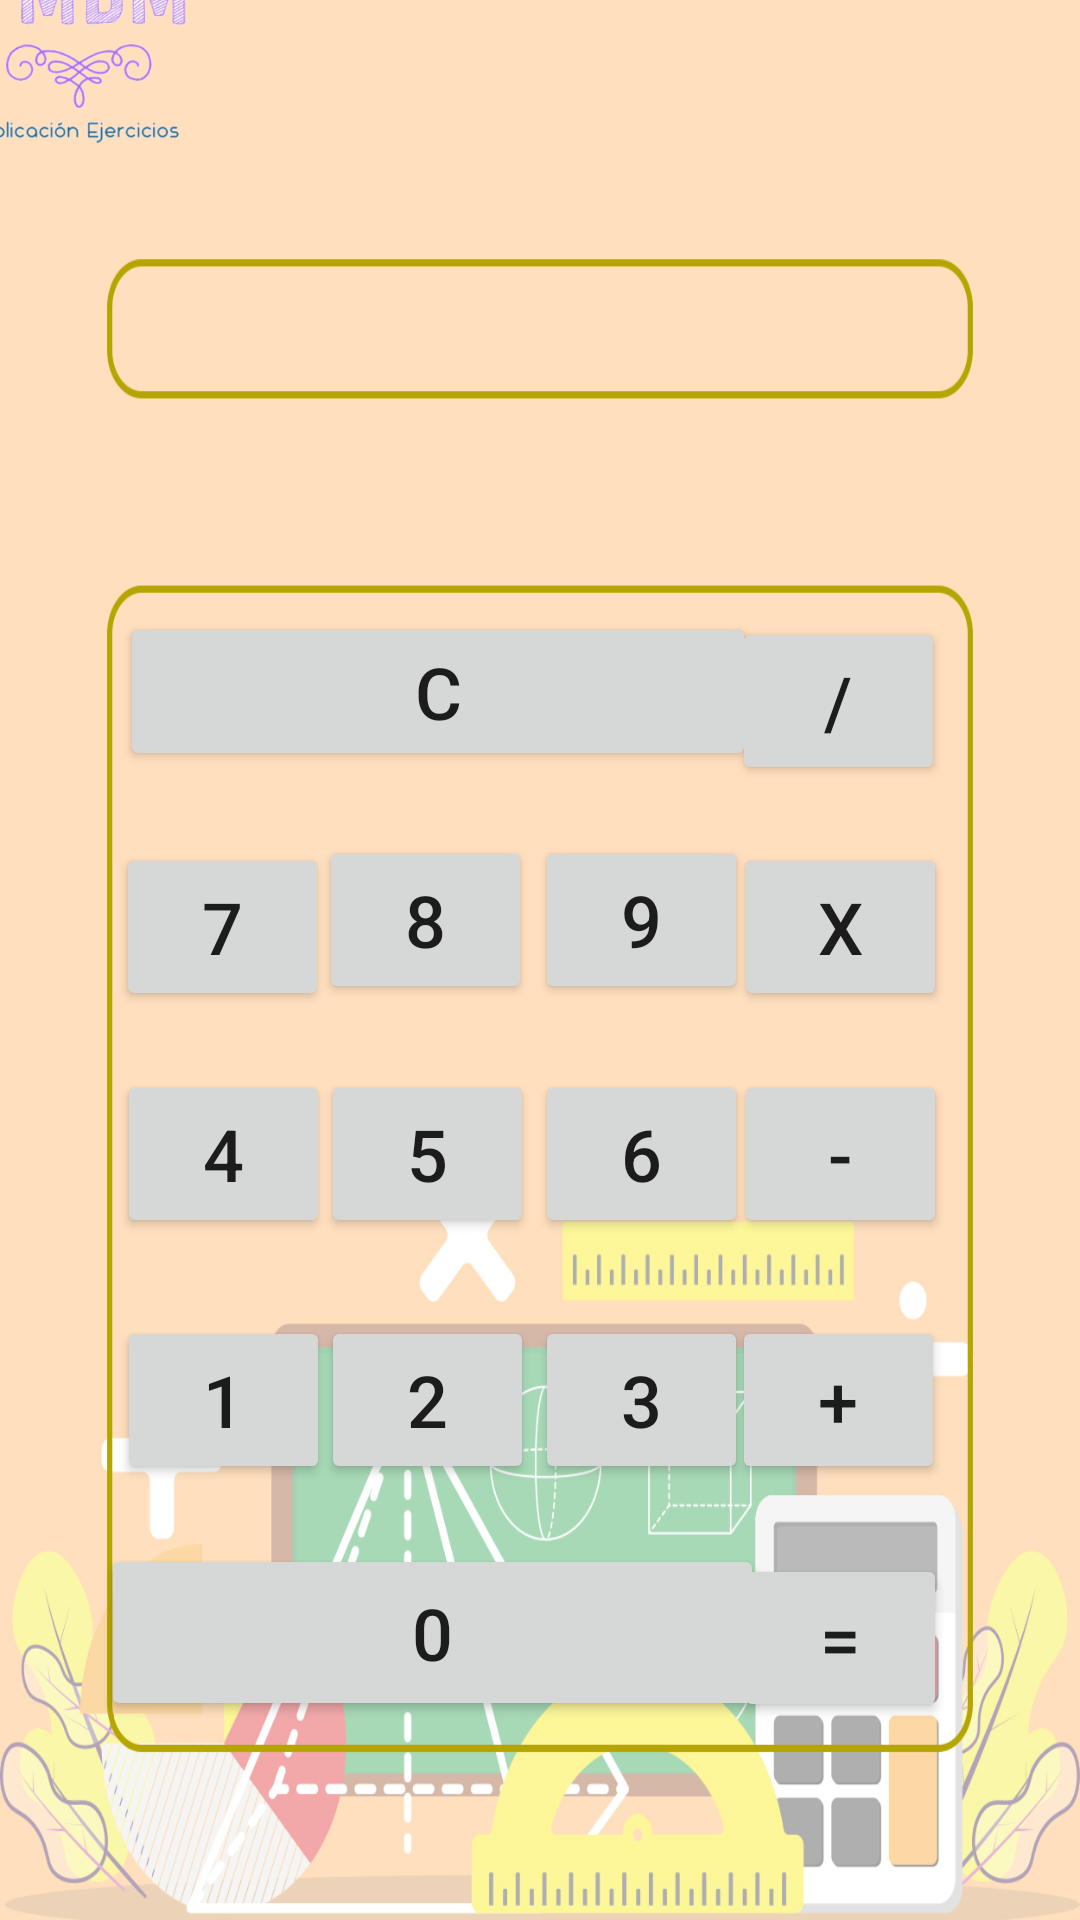

Here is an Android app screen rendered from its layout file. Give the layout XML and the strings, colors and styles it references.
<!-- AndroidManifest.xml: application theme Theme.Pmdm -->
<!-- res/layout/activity_calculadora.xml -->
<?xml version="1.0" encoding="utf-8"?>
<androidx.constraintlayout.widget.ConstraintLayout xmlns:android="http://schemas.android.com/apk/res/android"
    xmlns:app="http://schemas.android.com/apk/res-auto"
    xmlns:tools="http://schemas.android.com/tools"
    android:id="@+id/sumar"
    android:layout_width="match_parent"
    android:layout_height="match_parent"
    android:background="@mipmap/fondocalculadora2"
    tools:context=".calculadora">

    <Button
        android:id="@+id/igual"
        android:layout_width="71dp"
        android:layout_height="56dp"
        android:text="@string/igual"
        android:textSize="24sp"
        app:layout_constraintBottom_toBottomOf="parent"
        app:layout_constraintEnd_toEndOf="parent"
        app:layout_constraintHorizontal_bias="0.847"
        app:layout_constraintStart_toStartOf="parent"
        app:layout_constraintTop_toTopOf="parent"
        app:layout_constraintVertical_bias="0.887" />

    <Button
        android:id="@+id/numero1"
        android:layout_width="71dp"
        android:layout_height="56dp"
        android:text="@string/uno"
        android:textSize="24sp"
        app:layout_constraintBottom_toBottomOf="parent"
        app:layout_constraintEnd_toEndOf="parent"
        app:layout_constraintHorizontal_bias="0.135"
        app:layout_constraintStart_toStartOf="parent"
        app:layout_constraintTop_toTopOf="parent"
        app:layout_constraintVertical_bias="0.751" />

    <Button
        android:id="@+id/numero0"
        android:layout_width="221dp"
        android:layout_height="59dp"
        android:text="@string/cero"
        android:textSize="24sp"
        app:layout_constraintBottom_toBottomOf="parent"
        app:layout_constraintEnd_toEndOf="parent"
        app:layout_constraintHorizontal_bias="0.242"
        app:layout_constraintStart_toStartOf="parent"
        app:layout_constraintTop_toTopOf="parent"
        app:layout_constraintVertical_bias="0.886" />

    <Button
        android:id="@+id/numero2"
        android:layout_width="71dp"
        android:layout_height="56dp"
        android:text="@string/dos"
        android:textSize="24sp"
        app:layout_constraintBottom_toBottomOf="parent"
        app:layout_constraintEnd_toEndOf="parent"
        app:layout_constraintHorizontal_bias="0.37"
        app:layout_constraintStart_toStartOf="parent"
        app:layout_constraintTop_toTopOf="parent"
        app:layout_constraintVertical_bias="0.751" />

    <Button
        android:id="@+id/numero3"
        android:layout_width="71dp"
        android:layout_height="56dp"
        android:text="@string/tres"
        android:textSize="24sp"
        app:layout_constraintBottom_toBottomOf="parent"
        app:layout_constraintEnd_toEndOf="parent"
        app:layout_constraintHorizontal_bias="0.617"
        app:layout_constraintStart_toStartOf="parent"
        app:layout_constraintTop_toTopOf="parent"
        app:layout_constraintVertical_bias="0.751" />

    <Button
        android:id="@+id/sumares"
        android:layout_width="71dp"
        android:layout_height="56dp"
        android:text="@string/suma"
        android:textSize="24sp"
        app:layout_constraintBottom_toBottomOf="parent"
        app:layout_constraintEnd_toEndOf="parent"
        app:layout_constraintHorizontal_bias="0.844"
        app:layout_constraintStart_toStartOf="parent"
        app:layout_constraintTop_toTopOf="parent"
        app:layout_constraintVertical_bias="0.751" />

    <Button
        android:id="@+id/numero4"
        android:layout_width="71dp"
        android:layout_height="56dp"
        android:text="@string/cuatro"
        android:textSize="24sp"
        app:layout_constraintBottom_toBottomOf="parent"
        app:layout_constraintEnd_toEndOf="parent"
        app:layout_constraintHorizontal_bias="0.135"
        app:layout_constraintStart_toStartOf="parent"
        app:layout_constraintTop_toTopOf="parent"
        app:layout_constraintVertical_bias="0.611" />

    <Button
        android:id="@+id/numero5"
        android:layout_width="71dp"
        android:layout_height="56dp"
        android:text="@string/cinco"
        android:textIsSelectable="false"
        android:textSize="24sp"
        app:layout_constraintBottom_toBottomOf="parent"
        app:layout_constraintEnd_toEndOf="parent"
        app:layout_constraintHorizontal_bias="0.37"
        app:layout_constraintStart_toStartOf="parent"
        app:layout_constraintTop_toTopOf="parent"
        app:layout_constraintVertical_bias="0.611" />

    <Button
        android:id="@+id/numero6"
        android:layout_width="71dp"
        android:layout_height="56dp"
        android:text="@string/seis"
        android:textSize="24sp"
        app:layout_constraintBottom_toBottomOf="parent"
        app:layout_constraintEnd_toEndOf="parent"
        app:layout_constraintHorizontal_bias="0.617"
        app:layout_constraintStart_toStartOf="parent"
        app:layout_constraintTop_toTopOf="parent"
        app:layout_constraintVertical_bias="0.611" />

    <Button
        android:id="@+id/restar"
        android:layout_width="71dp"
        android:layout_height="56dp"
        android:text="@string/resta"
        android:textSize="24sp"
        app:layout_constraintBottom_toBottomOf="parent"
        app:layout_constraintEnd_toEndOf="parent"
        app:layout_constraintHorizontal_bias="0.847"
        app:layout_constraintStart_toStartOf="parent"
        app:layout_constraintTop_toTopOf="parent"
        app:layout_constraintVertical_bias="0.611" />

    <ImageView
        android:id="@+id/imageView5"
        android:layout_width="83dp"
        android:layout_height="93dp"
        android:layout_marginStart="10dp"
        android:layout_marginEnd="318dp"
        android:layout_marginBottom="638dp"
        app:layout_constraintBottom_toBottomOf="parent"
        app:layout_constraintEnd_toEndOf="parent"
        app:layout_constraintStart_toStartOf="parent"
        app:layout_constraintTop_toTopOf="parent"
        app:srcCompat="@mipmap/logo_pmdm" />

    <TextView
        android:id="@+id/txtNumero"
        android:layout_width="312dp"
        android:layout_height="48dp"
        android:layout_marginStart="46dp"
        android:layout_marginEnd="53dp"
        android:gravity="center"
        android:textSize="20sp"
        app:layout_constraintBottom_toBottomOf="parent"
        app:layout_constraintEnd_toEndOf="parent"
        app:layout_constraintHorizontal_bias="0.0"
        app:layout_constraintStart_toStartOf="parent"
        app:layout_constraintTop_toTopOf="parent"
        app:layout_constraintVertical_bias="0.152" />

    <Button
        android:id="@+id/borrar"
        android:layout_width="212dp"
        android:layout_height="53dp"
        android:layout_marginBottom="31dp"
        android:text="@string/c"
        android:textSize="24sp"
        app:layout_constraintBottom_toBottomOf="parent"
        app:layout_constraintEnd_toEndOf="parent"
        app:layout_constraintHorizontal_bias="0.271"
        app:layout_constraintStart_toStartOf="parent"
        app:layout_constraintTop_toTopOf="parent"
        app:layout_constraintVertical_bias="0.367" />

    <Button
        android:id="@+id/numero7"
        android:layout_width="71dp"
        android:layout_height="56dp"
        android:layout_marginEnd="9dp"
        android:text="@string/siete"
        android:textSize="24sp"
        app:layout_constraintBottom_toBottomOf="parent"
        app:layout_constraintEnd_toEndOf="parent"
        app:layout_constraintHorizontal_bias="0.138"
        app:layout_constraintStart_toStartOf="parent"
        app:layout_constraintTop_toTopOf="parent"
        app:layout_constraintVertical_bias="0.481" />

    <Button
        android:id="@+id/numero8"
        android:layout_width="71dp"
        android:layout_height="56dp"
        android:layout_marginEnd="13dp"
        android:layout_marginBottom="32dp"
        android:text="@string/ocho"
        android:textSize="24sp"
        app:layout_constraintBottom_toBottomOf="parent"
        app:layout_constraintEnd_toEndOf="parent"
        app:layout_constraintHorizontal_bias="0.385"
        app:layout_constraintStart_toStartOf="parent"
        app:layout_constraintTop_toTopOf="parent"
        app:layout_constraintVertical_bias="0.505" />

    <Button
        android:id="@+id/numero9"
        android:layout_width="71dp"
        android:layout_height="56dp"
        android:layout_marginBottom="32dp"
        android:text="@string/nueve"
        android:textSize="24sp"
        app:layout_constraintBottom_toBottomOf="parent"
        app:layout_constraintEnd_toEndOf="parent"
        app:layout_constraintHorizontal_bias="0.617"
        app:layout_constraintStart_toStartOf="parent"
        app:layout_constraintTop_toTopOf="parent"
        app:layout_constraintVertical_bias="0.505" />

    <Button
        android:id="@+id/multiplicar"
        android:layout_width="71dp"
        android:layout_height="56dp"
        android:text="@string/multiplica"
        android:textSize="24sp"
        app:layout_constraintBottom_toBottomOf="parent"
        app:layout_constraintEnd_toEndOf="parent"
        app:layout_constraintHorizontal_bias="0.847"
        app:layout_constraintStart_toStartOf="parent"
        app:layout_constraintTop_toTopOf="parent"
        app:layout_constraintVertical_bias="0.481" />

    <Button
        android:id="@+id/division"
        android:layout_width="71dp"
        android:layout_height="56dp"
        android:text="@string/dividir"
        android:textSize="24sp"
        app:layout_constraintBottom_toBottomOf="parent"
        app:layout_constraintEnd_toEndOf="parent"
        app:layout_constraintHorizontal_bias="0.844"
        app:layout_constraintStart_toStartOf="parent"
        app:layout_constraintTop_toTopOf="parent"
        app:layout_constraintVertical_bias="0.352" />


</androidx.constraintlayout.widget.ConstraintLayout>
<!-- resources referenced by this layout -->
<resources>
  <!-- mipmap fondocalculadora2: jpg bitmap (mipmap-xxxhdpi, 403630 bytes) -->
  <!-- mipmap logo_pmdm: png bitmap (mipmap-xxxhdpi, 104062 bytes) -->
  <string name="c"> C </string>
  <string name="cero"> 0 </string>
  <string name="cinco"> 5 </string>
  <string name="cuatro"> 4 </string>
  <string name="dividir"> / </string>
  <string name="dos"> 2 </string>
  <string name="igual"> = </string>
  <string name="multiplica"> x </string>
  <string name="nueve"> 9 </string>
  <string name="ocho"> 8 </string>
  <string name="resta"> - </string>
  <string name="seis"> 6 </string>
  <string name="siete"> 7 </string>
  <string name="suma"> + </string>
  <string name="tres"> 3 </string>
  <string name="uno"> 1 </string>
  <style name="Theme.Pmdm" parent="Theme.MaterialComponents.DayNight.DarkActionBar">
          
          <item name="colorPrimary">#6D30C8</item>
          <item name="colorPrimaryVariant">#544577</item>
          <item name="colorOnPrimary">@color/white</item>
          
          <item name="colorSecondary">@color/teal_200</item>
          <item name="colorSecondaryVariant">@color/teal_700</item>
          <item name="colorOnSecondary">@color/black</item>
          
          <item name="android:statusBarColor" tools:targetApi="l">?attr/colorPrimaryVariant</item>
          
      </style>
  <!-- not gathered from this repository: default colours our renderer supplied (Android Studio template values) -->
  <color name="teal_200">#FF03DAC5</color>
  <color name="teal_700">#FF018786</color>
  <color name="black">#FF000000</color>
  <color name="white">#FFFFFFFF</color>
</resources>
